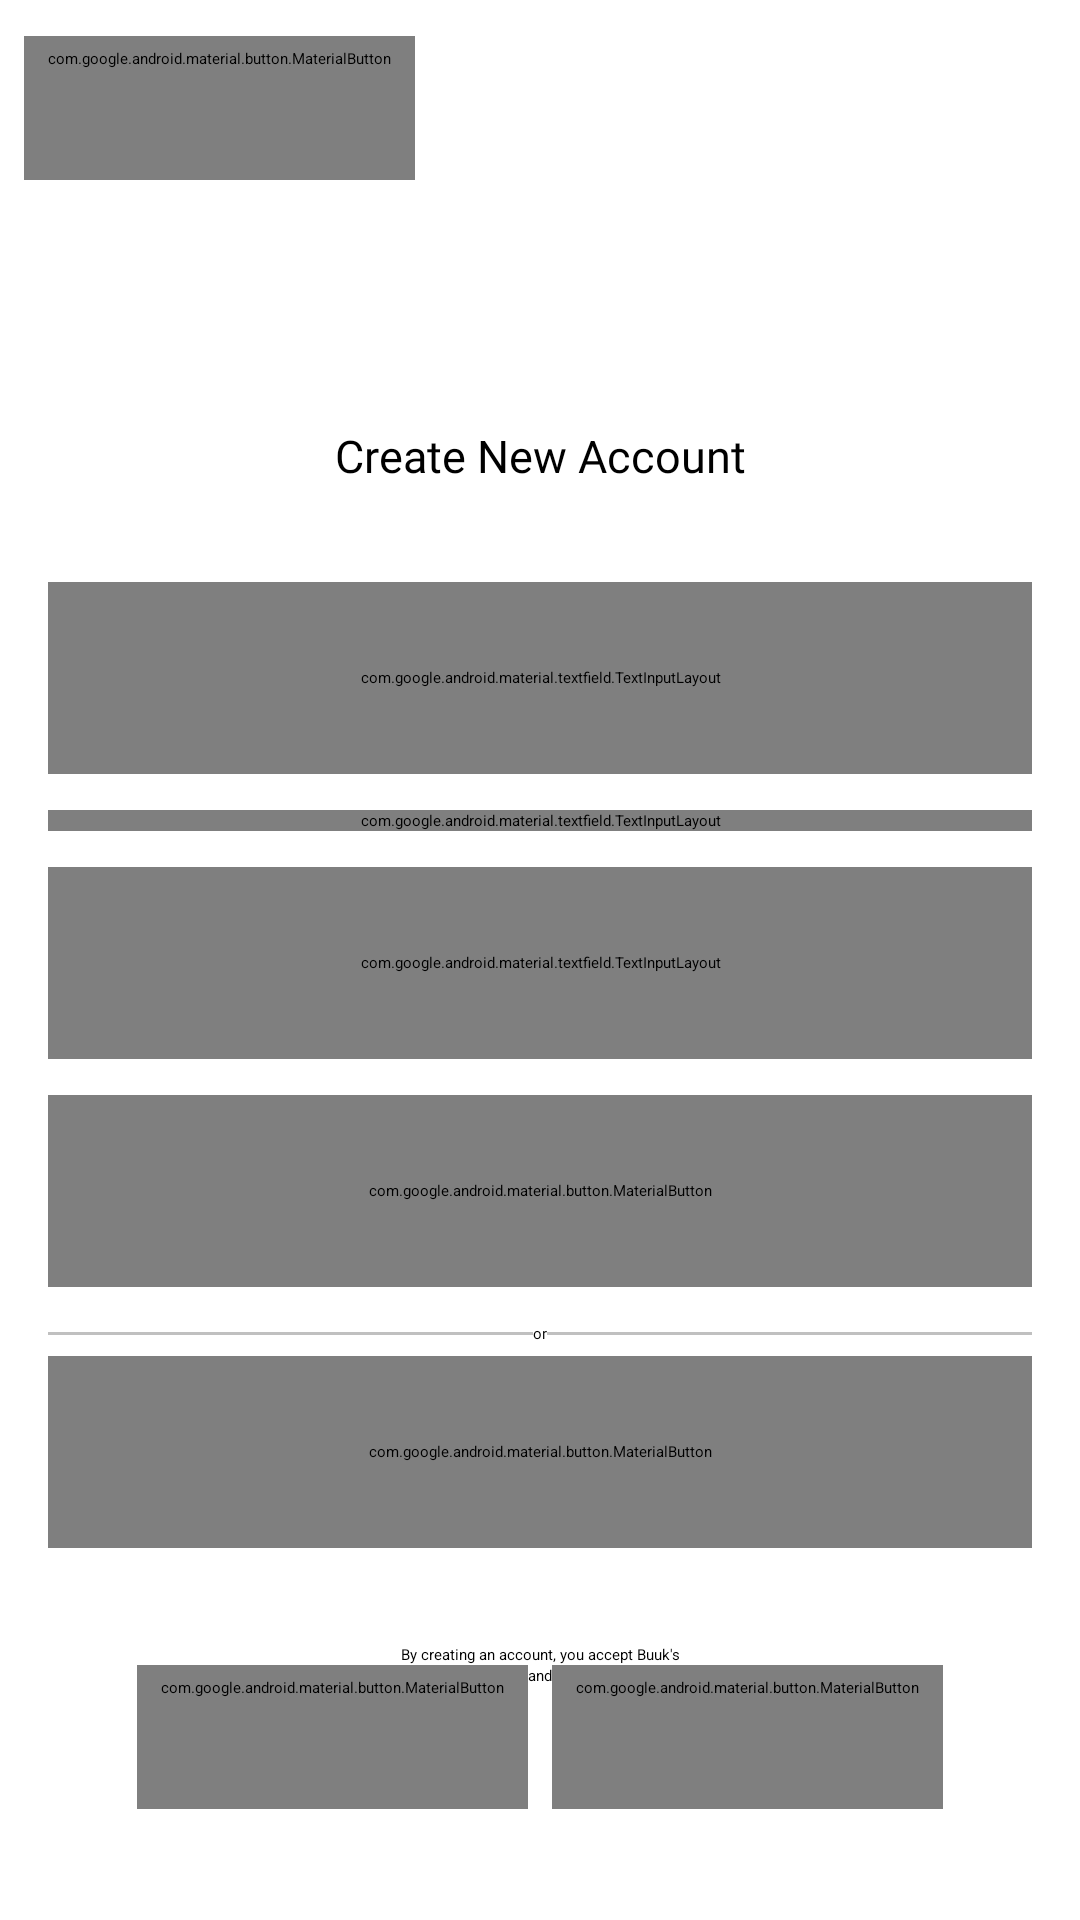

Here is an Android app screen rendered from its layout file. Give the layout XML and the strings, colors and styles it references.
<!-- AndroidManifest.xml: application theme Theme.AppSplash -->
<!-- res/layout/fragment_sign_up.xml -->
<?xml version="1.0" encoding="utf-8"?>
<LinearLayout xmlns:android="http://schemas.android.com/apk/res/android"
    xmlns:tools="http://schemas.android.com/tools"
    android:layout_width="match_parent"
    android:layout_height="match_parent"
    android:orientation="vertical"
    android:padding="8dp"
    xmlns:app="http://schemas.android.com/apk/res-auto"
    tools:context=".ui.auth.SignUpFragment">

    <com.google.android.material.button.MaterialButton
        android:id="@+id/bt_anonymous_sign_in"
        style="@style/Widget.MaterialComponents.Button.TextButton"
        android:layout_width="wrap_content"
        android:layout_height="wrap_content"
        android:layout_marginVertical="4dp"
        android:text="Sign Up Later"
        android:textAllCaps="false"
        app:layout_constraintStart_toStartOf="parent"
        app:layout_constraintTop_toTopOf="parent" />

    <androidx.core.widget.NestedScrollView
        android:layout_width="match_parent"
        android:layout_height="wrap_content">

    <androidx.constraintlayout.widget.ConstraintLayout
        android:layout_width="match_parent"
        android:layout_height="wrap_content">

        <com.google.android.material.textview.MaterialTextView
            android:id="@+id/tv_app_name"
            app:fontFamily="@font/source_sans_pro_bold"
            android:layout_width="wrap_content"
            android:layout_height="wrap_content"
            android:textColor="?colorPrimary"
            android:layout_marginVertical="32dp"
            android:text="@string/app_name"
            android:textSize="25sp"
            app:layout_constraintEnd_toEndOf="parent"
            app:layout_constraintStart_toStartOf="parent"
            app:layout_constraintTop_toTopOf="parent" />

        <com.google.android.material.textview.MaterialTextView
            android:id="@+id/tv_text_below_app_name"
            app:fontFamily="@font/source_sans_pro"
            android:textSize="15sp"
            android:layout_width="wrap_content"
            android:layout_height="wrap_content"
            android:layout_marginVertical="12dp"
            android:text="Create New Account"
            app:layout_constraintEnd_toEndOf="@id/tv_app_name"
            app:layout_constraintStart_toStartOf="@id/tv_app_name"
            app:layout_constraintTop_toBottomOf="@id/tv_app_name" />

        <com.google.android.material.textfield.TextInputLayout
            android:id="@+id/Il_name"
            style="@style/Widget.MaterialComponents.TextInputLayout.OutlinedBox"
            android:layout_width="0dp"
            android:layout_height="64dp"
            android:layout_marginHorizontal="8dp"
            android:layout_marginTop="32dp"
            app:hintTextColor="?colorSecondary"
            app:boxStrokeColor="?colorSecondary"
            android:hint="Full Name (Required)"
            app:hintTextAppearance="@style/TextAppearance.Buuk.Caption"
            app:boxCornerRadiusBottomEnd="5dp"
            app:boxCornerRadiusBottomStart="5dp"
            app:boxCornerRadiusTopEnd="5dp"
            app:boxCornerRadiusTopStart="5dp"
            app:layout_constraintEnd_toEndOf="parent"
            app:layout_constraintStart_toStartOf="parent"
            app:layout_constraintTop_toBottomOf="@id/tv_text_below_app_name">

            <com.google.android.material.textfield.TextInputEditText
                android:id="@+id/et_name"
                android:layout_width="match_parent"
                android:layout_height="wrap_content"
                android:fontFamily="@font/source_sans_pro"
                android:textSize="18sp"
                android:imeOptions="actionNext"
                android:inputType="textPersonName"/>

        </com.google.android.material.textfield.TextInputLayout>

        <com.google.android.material.textfield.TextInputLayout
            android:id="@+id/Il_email"
            style="@style/Widget.MaterialComponents.TextInputLayout.OutlinedBox"
            android:layout_width="0dp"
            android:layout_height="wrap_content"
            android:layout_marginTop="12dp"
            app:hintTextColor="?colorSecondary"
            app:boxStrokeColor="?colorSecondary"
            app:errorEnabled="false"
            android:hint="E-mail (Required)"
            app:layout_constraintEnd_toEndOf="@id/Il_name"
            app:layout_constraintStart_toStartOf="@id/Il_name"
            app:layout_constraintTop_toBottomOf="@id/Il_name" >

        <com.google.android.material.textfield.TextInputEditText
            android:id="@+id/et_email"
            android:layout_width="match_parent"
            android:layout_height="wrap_content"
            android:fontFamily="@font/source_sans_pro"
            android:textSize="18sp"
            android:imeOptions="actionNext"
            android:inputType="textEmailAddress"/>

        </com.google.android.material.textfield.TextInputLayout>

        <com.google.android.material.textfield.TextInputLayout
            android:id="@+id/Il_password"
            style="@style/Widget.MaterialComponents.TextInputLayout.OutlinedBox"
            android:layout_width="0dp"
            android:layout_height="64dp"
            android:layout_marginTop="12dp"
            app:hintTextColor="?colorSecondary"
            app:boxStrokeColor="?colorSecondary"
            android:hint="Password (Required)"
            app:layout_constraintEnd_toEndOf="@id/Il_email"
            app:layout_constraintStart_toStartOf="@id/Il_email"
            app:layout_constraintTop_toBottomOf="@id/Il_email"
            app:passwordToggleEnabled="true">

        <com.google.android.material.textfield.TextInputEditText
            android:id="@+id/et_password"
            android:layout_width="match_parent"
            android:layout_height="wrap_content"
            android:fontFamily="@font/source_sans_pro"
            android:textSize="18sp"
            android:imeOptions="actionDone"
            android:inputType="textPassword"/>

        </com.google.android.material.textfield.TextInputLayout>

        <com.google.android.material.button.MaterialButton
            android:id="@+id/bt_create_new_account"
            android:layout_width="0dp"
            android:layout_height="64dp"
            android:text="Create New Account"
            android:textAllCaps="false"
            android:fontFamily="@font/source_sans_pro_bold"
            android:layout_marginTop="12dp"
            app:layout_constraintEnd_toEndOf="@id/Il_password"
            app:layout_constraintStart_toStartOf="@id/Il_password"
            app:layout_constraintTop_toBottomOf="@id/Il_password" />

        <View
            android:id="@+id/view_1"
            android:layout_width="0dp"
            android:layout_height="1dp"
            android:background="#c0c0c0"
            app:layout_constraintStart_toStartOf="@id/bt_create_new_account"
            app:layout_constraintTop_toTopOf="@id/tv_or"
            app:layout_constraintBottom_toBottomOf="@id/tv_or"
            app:layout_constraintEnd_toStartOf="@id/tv_or"/>

        <com.google.android.material.textview.MaterialTextView
            android:id="@+id/tv_or"
            android:layout_width="wrap_content"
            android:layout_height="wrap_content"
            android:layout_margin="12dp"
            android:layout_marginHorizontal="8dp"
            android:text="or"
            android:fontFamily="@font/source_sans_pro_light"
            app:layout_constraintStart_toStartOf="@id/bt_create_new_account"
            app:layout_constraintTop_toBottomOf="@id/bt_create_new_account"
            app:layout_constraintEnd_toEndOf="@id/bt_create_new_account"/>

        <View
            android:id="@+id/view_2"
            android:layout_width="0dp"
            android:layout_height="1dp"
            app:layout_constraintEnd_toEndOf="@id/bt_create_new_account"
            android:background="#c0c0c0"
            app:layout_constraintStart_toEndOf="@id/tv_or"
            app:layout_constraintTop_toTopOf="@id/view_1"
            app:layout_constraintBottom_toBottomOf="@id/view_1"/>

        <com.google.android.material.button.MaterialButton
            android:id="@+id/bt_login_with_sch_id"
            style="@style/Widget.MaterialComponents.Button.OutlinedButton"
            android:layout_width="0dp"
            android:layout_height="64dp"
            android:layout_marginVertical="4dp"
            android:text="Log in with your school ID"
            android:textAllCaps="false"
            app:layout_constraintEnd_toEndOf="@id/bt_create_new_account"
            app:layout_constraintHorizontal_bias="0.0"
            app:layout_constraintStart_toStartOf="@id/bt_create_new_account"
            app:layout_constraintTop_toBottomOf="@id/tv_or" />

        <com.google.android.material.textview.MaterialTextView
            android:id="@+id/tv_terms_services"
            style="?textAppearanceBody2"
            android:layout_width="0dp"
            android:layout_height="wrap_content"
            android:layout_marginTop="32dp"
            android:gravity="center_horizontal"
            android:text="By creating an account, you accept Buuk's"
            app:layout_constraintEnd_toEndOf="@id/bt_login_with_sch_id"
            app:layout_constraintStart_toStartOf="@id/bt_login_with_sch_id"
            app:layout_constraintTop_toBottomOf="@id/bt_login_with_sch_id" />

        <LinearLayout
            android:layout_width="wrap_content"
            android:layout_height="wrap_content"
            android:orientation="horizontal"
            app:layout_constraintEnd_toEndOf="@id/tv_terms_services"
            app:layout_constraintStart_toStartOf="@id/tv_terms_services"
            app:layout_constraintTop_toBottomOf="@id/tv_terms_services">

            <com.google.android.material.button.MaterialButton
                android:id="@+id/bt_terms_of_services"
                style="@style/Widget.MaterialComponents.Button.TextButton"
                android:layout_width="wrap_content"
                android:layout_height="wrap_content"
                android:gravity="top"
                android:insetTop="0dp"
                android:text="Terms of Services"
                android:textAllCaps="false"
                android:textSize="13sp" />

            <com.google.android.material.textview.MaterialTextView
                android:id="@+id/tv_and"
                style="?textAppearanceBody2"
                android:layout_width="wrap_content"
                android:layout_height="wrap_content"
                android:gravity="center"
                android:text="and" />

            <com.google.android.material.button.MaterialButton
                android:id="@+id/bt_privacy_policy"
                style="@style/Widget.MaterialComponents.Button.TextButton"
                android:layout_width="wrap_content"
                android:layout_height="wrap_content"
                android:gravity="top"
                android:insetTop="0dp"
                android:text="Privacy Policy"
                android:textAllCaps="false"
                android:textSize="13sp" />

        </LinearLayout>

        <androidx.constraintlayout.widget.Guideline
            android:id="@+id/guideline2"
            android:layout_width="wrap_content"
            android:layout_height="wrap_content"
            android:orientation="vertical"
            app:layout_constraintGuide_end="386dp" />

    </androidx.constraintlayout.widget.ConstraintLayout>
    </androidx.core.widget.NestedScrollView>
</LinearLayout>
<!-- resources referenced by this layout -->
<resources>
  <string name="app_name">Buuk</string>
  <style name="TextAppearance.Buuk.Caption" parent="TextAppearance.MaterialComponents.Caption">
          <item name="fontFamily">@font/source_sans_pro_extralight</item>
          <item name="android:fontFamily">@font/source_sans_pro_extralight</item>
          <item name="android:textSize">16sp</item>
      </style>
  <style name="Theme.AppSplash" parent="Theme.SplashScreen">
          <item name="windowSplashScreenBackground">@color/white</item>
          <item name="windowSplashScreenAnimatedIcon">@mipmap/ic_launcher_round</item>
          <item name="windowSplashScreenAnimationDuration">300</item>
          <item name="postSplashScreenTheme">@style/Theme.Buuk</item>
  
          
          <item name="android:statusBarColor" tools:targetApi="l">@color/white</item>
          <item name="android:navigationBarColor">@color/white</item>
          <item name="android:windowLightStatusBar">true</item>
      </style>
  <color name="white">#FFFFFFFF</color>
  
      //
  <color name="md_theme_light_primary">#0056D2</color>
  <color name="md_theme_light_onPrimary">#FFFFFF</color>
  <color name="md_theme_light_primaryContainer">#D9E2FF</color>
  <color name="md_theme_light_onPrimaryContainer">#00184A</color>
  <color name="md_theme_light_secondary">#3F42EF</color>
  <color name="md_theme_light_onSecondary">#FFFFFF</color>
  <color name="md_theme_light_secondaryContainer">#E0E0FF</color>
  <color name="md_theme_light_onSecondaryContainer">#00006F</color>
  <color name="md_theme_light_tertiary">#8C4F00</color>
  <color name="md_theme_light_onTertiary">#FFFFFF</color>
  <color name="md_theme_light_tertiaryContainer">#FFDCBC</color>
  <color name="md_theme_light_onTertiaryContainer">#2D1600</color>
  <color name="md_theme_light_error">#BA1B1B</color>
  <color name="md_theme_light_errorContainer">#FFDAD4</color>
  <color name="md_theme_light_onError">#FFFFFF</color>
  <color name="md_theme_light_onErrorContainer">#410001</color>
  <color name="md_theme_light_background">#FEFBFF</color>
  <color name="md_theme_light_onBackground">#1B1B1E</color>
  <color name="md_theme_light_surface">#FEFBFF</color>
  <color name="md_theme_light_onSurface">#1B1B1E</color>
  <color name="md_theme_light_surfaceVariant">#E2E2EC</color>
  <color name="md_theme_light_onSurfaceVariant">#44464E</color>
  <color name="md_theme_light_outline">#75767F</color>
  <color name="md_theme_light_inverseOnSurface">#F2F0F5</color>
  <color name="md_theme_light_inverseSurface">#303033</color>
  <color name="md_theme_light_primaryInverse">#B0C5FF</color>
</resources>
